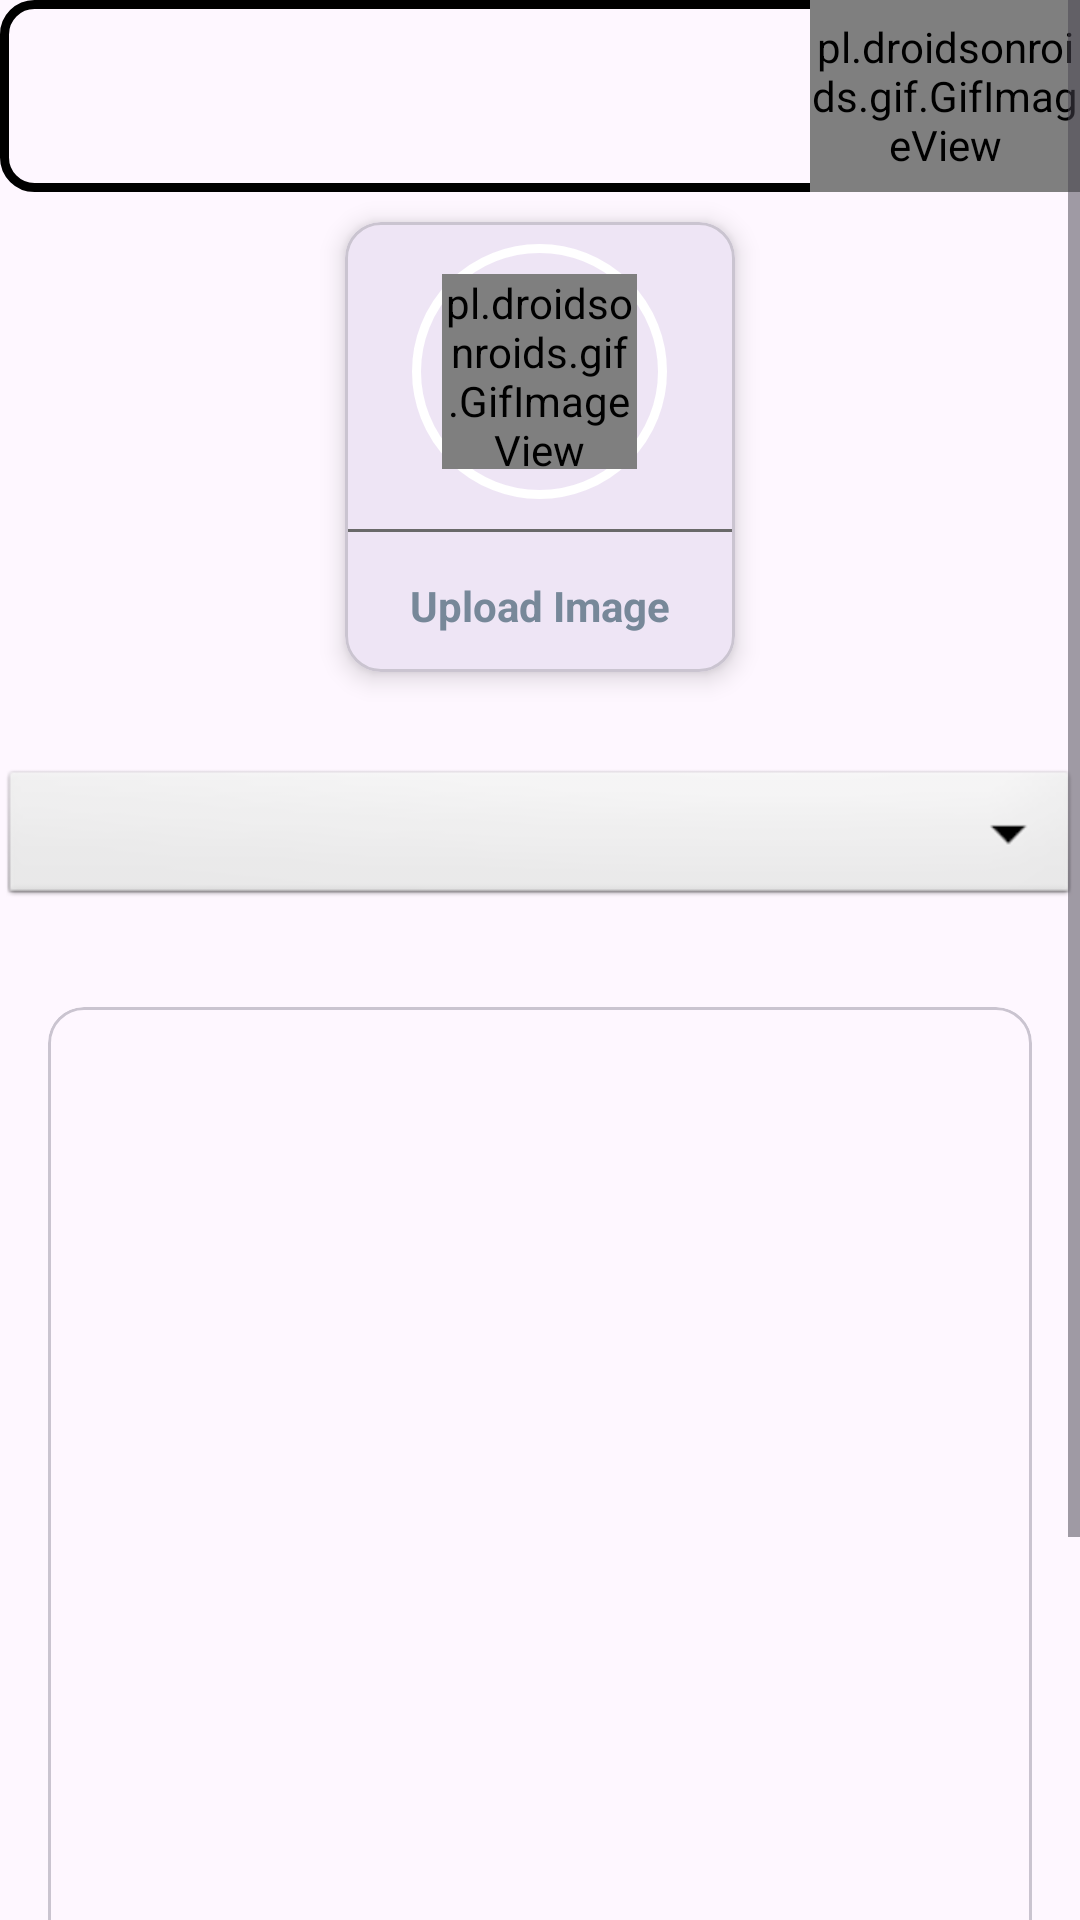

Write the Android layout XML for this screen, with the resource values it uses.
<!-- AndroidManifest.xml: application theme Theme.SchoolAdmin -->
<!-- res/layout/activity_upload_image.xml -->
<?xml version="1.0" encoding="utf-8"?>
<ScrollView xmlns:android="http://schemas.android.com/apk/res/android"
    xmlns:app="http://schemas.android.com/apk/res-auto"
    xmlns:tools="http://schemas.android.com/tools"
    android:id="@+id/main"
    android:orientation="vertical"
    android:layout_width="match_parent"
    android:layout_height="match_parent"
    tools:context=".uploadImage">


    <LinearLayout
        android:layout_width="match_parent"
        android:layout_height="wrap_content"
        android:orientation="vertical">

        <include
            layout="@layout/toolbar"
            />

        <com.google.android.material.card.MaterialCardView
            android:layout_width="130dp"
            android:layout_height="150dp"
            android:layout_margin="10dp"
            android:layout_gravity="center"
            android:id="@+id/addGalleryImage"
            app:cardElevation="5dp">

            <LinearLayout
                android:layout_width="match_parent"
                android:layout_height="match_parent"
                android:orientation="vertical"
                android:gravity="center">

                <LinearLayout
                    android:layout_width="85dp"
                    android:layout_height="85dp"
                    android:background="@drawable/circle"
                    android:gravity="center">

                    <pl.droidsonroids.gif.GifImageView
                        android:layout_width="65dp"
                        android:layout_height="65dp"
                        android:src="@drawable/image" />
                </LinearLayout>

                <View
                    android:layout_width="match_parent"
                    android:layout_height="1dp"
                    android:background="@color/dim_gray"
                    android:layout_marginTop="10dp"/>

                <TextView
                    android:layout_width="wrap_content"
                    android:layout_height="wrap_content"
                    android:layout_marginTop="10dp"
                    android:padding="5dp"
                    android:text="Upload Image"
                    android:textColor="@color/light_slate_gray"
                    android:textStyle="bold" />


            </LinearLayout>

        </com.google.android.material.card.MaterialCardView>

        <com.google.android.material.textfield.TextInputLayout
            style="@style/Widget.MaterialComponents.TextInputLayout.OutlinedBox"
            android:layout_width="match_parent"
            android:layout_height="match_parent"
            android:layout_marginTop="5dp">

            <Spinner
                android:layout_width="match_parent"
                android:layout_height="wrap_content"
                android:id="@+id/image_category"
                android:spinnerMode="dropdown"
                android:background="@android:drawable/btn_dropdown"
                android:gravity="center"
                android:layout_marginVertical="16dp"
                />

        </com.google.android.material.textfield.TextInputLayout>

        <com.google.android.material.card.MaterialCardView
            android:layout_width="match_parent"
            android:layout_margin="16dp"
            android:layout_height="400dp">
            <ImageView
                android:layout_width="match_parent"
                android:layout_height="match_parent"
                android:scaleType="centerCrop"
                android:id="@+id/galleryImageView"/>
        </com.google.android.material.card.MaterialCardView>

        <RelativeLayout
            android:layout_width="match_parent"
            android:layout_height="match_parent"
            android:gravity="center">

            <com.google.android.material.button.MaterialButton
                android:id="@+id/selectImageBtn"
                android:layout_width="wrap_content"
                android:layout_height="wrap_content"
                android:layout_alignParentStart="true"
                android:layout_marginStart="10dp"
                android:text="Select  Image"
                android:textAllCaps="false"
                android:textStyle="bold" />

            <com.google.android.material.button.MaterialButton
                android:id="@+id/uploadImageBtn"
                android:layout_width="wrap_content"
                android:layout_height="wrap_content"
                android:layout_alignParentEnd="true"
                android:layout_marginEnd="10dp"
                android:text="Upload Image"
                android:textAllCaps="false"
                android:textStyle="bold" />
        </RelativeLayout>

    </LinearLayout>
</ScrollView>
<!-- res/layout/toolbar.xml (included above) -->
<?xml version="1.0" encoding="utf-8"?>
<LinearLayout xmlns:android="http://schemas.android.com/apk/res/android"
    xmlns:app="http://schemas.android.com/apk/res-auto"
    android:orientation="vertical"
    android:layout_width="match_parent"
    app:layout_scrollFlags="scroll|enterAlways"
    android:layout_height="wrap_content">

    <androidx.appcompat.widget.Toolbar
        android:id="@+id/toolbar"
        android:background="@drawable/borderline"
        android:elevation="5dp"
        android:layout_width="match_parent"
        android:layout_height="?attr/actionBarSize">

        <RelativeLayout
            android:layout_width="90dp"
            android:layout_height="wrap_content"
            android:layout_gravity="right"
            android:orientation="vertical">

            <LinearLayout
                android:layout_width="match_parent"
                android:layout_height="match_parent"
                android:gravity="center">

                <pl.droidsonroids.gif.GifImageView
                    android:layout_width="match_parent"
                    android:layout_height="match_parent"
                    android:src="@drawable/schoolbus" />
            </LinearLayout>

        </RelativeLayout>


    </androidx.appcompat.widget.Toolbar>

</LinearLayout>
<!-- resources referenced by this layout -->
<resources>
  <color name="dim_gray">#696969</color>
  <color name="light_slate_gray">#778899</color>
  <!-- drawable borderline (drawable) -->
  <?xml version="1.0" encoding="utf-8"?>
  <shape xmlns:android="http://schemas.android.com/apk/res/android">
      <corners
          android:radius="10dp"/>
      <stroke
          android:color="@color/black"
          android:width="3dp"/>
  </shape>
  <!-- drawable circle (drawable) -->
  <?xml version="1.0" encoding="utf-8"?>
  <shape xmlns:android="http://schemas.android.com/apk/res/android">
      <corners
          android:radius="1000dp"/>
      <stroke
          android:color="@color/white"
          android:width="3dp"/>
  </shape>
  <!-- drawable image: gif bitmap (drawable, 406079 bytes) -->
  <!-- drawable schoolbus: gif bitmap (drawable, 364511 bytes) -->
  <style name="Theme.SchoolAdmin" parent="Theme.Material3.DayNight.NoActionBar">
          
          <item name="colorPrimary">@color/purple_500</item>
          <item name="colorPrimaryVariant">@color/purple_700</item>
          <item name="colorOnPrimary">@color/white</item>
          
          <item name="colorSecondary">@color/teal_200</item>
          <item name="colorSecondaryVariant">@color/teal_700</item>
          <item name="colorOnSecondary">@color/black</item>
          
          <item name="android:statusBarColor">?attr/colorPrimaryVariant</item>
          
      </style>
  <color name="black">#FF000000</color>
  <color name="white">#FFFFFFFF</color>
  <color name="purple_500">#FF6200EE</color>
  <color name="purple_700">#FF3700B3</color>
  <color name="teal_200">#FF03DAC5</color>
  <color name="teal_700">#FF018786</color>
</resources>
